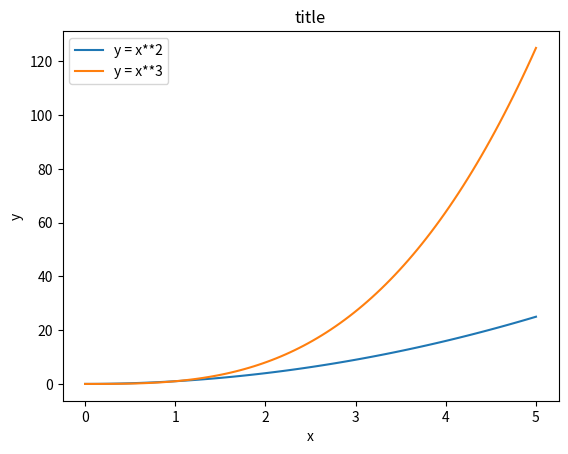

Write the Python code that produced this figure.
from pylab import *
import numpy as np
import matplotlib.pyplot as plt         # Very good and clear example of figure creation!

# Jump to [23]
x = np.linspace(0, 5, 100)

fig, ax = plt.subplots()

ax.plot(x, x**2, label='y = x**2')
ax.plot(x, x**3, label='y = x**3')
ax.legend(loc=2)  # upper left corner
ax.set_xlabel('x')
ax.set_ylabel('y')
ax.set_title('title')
show()
